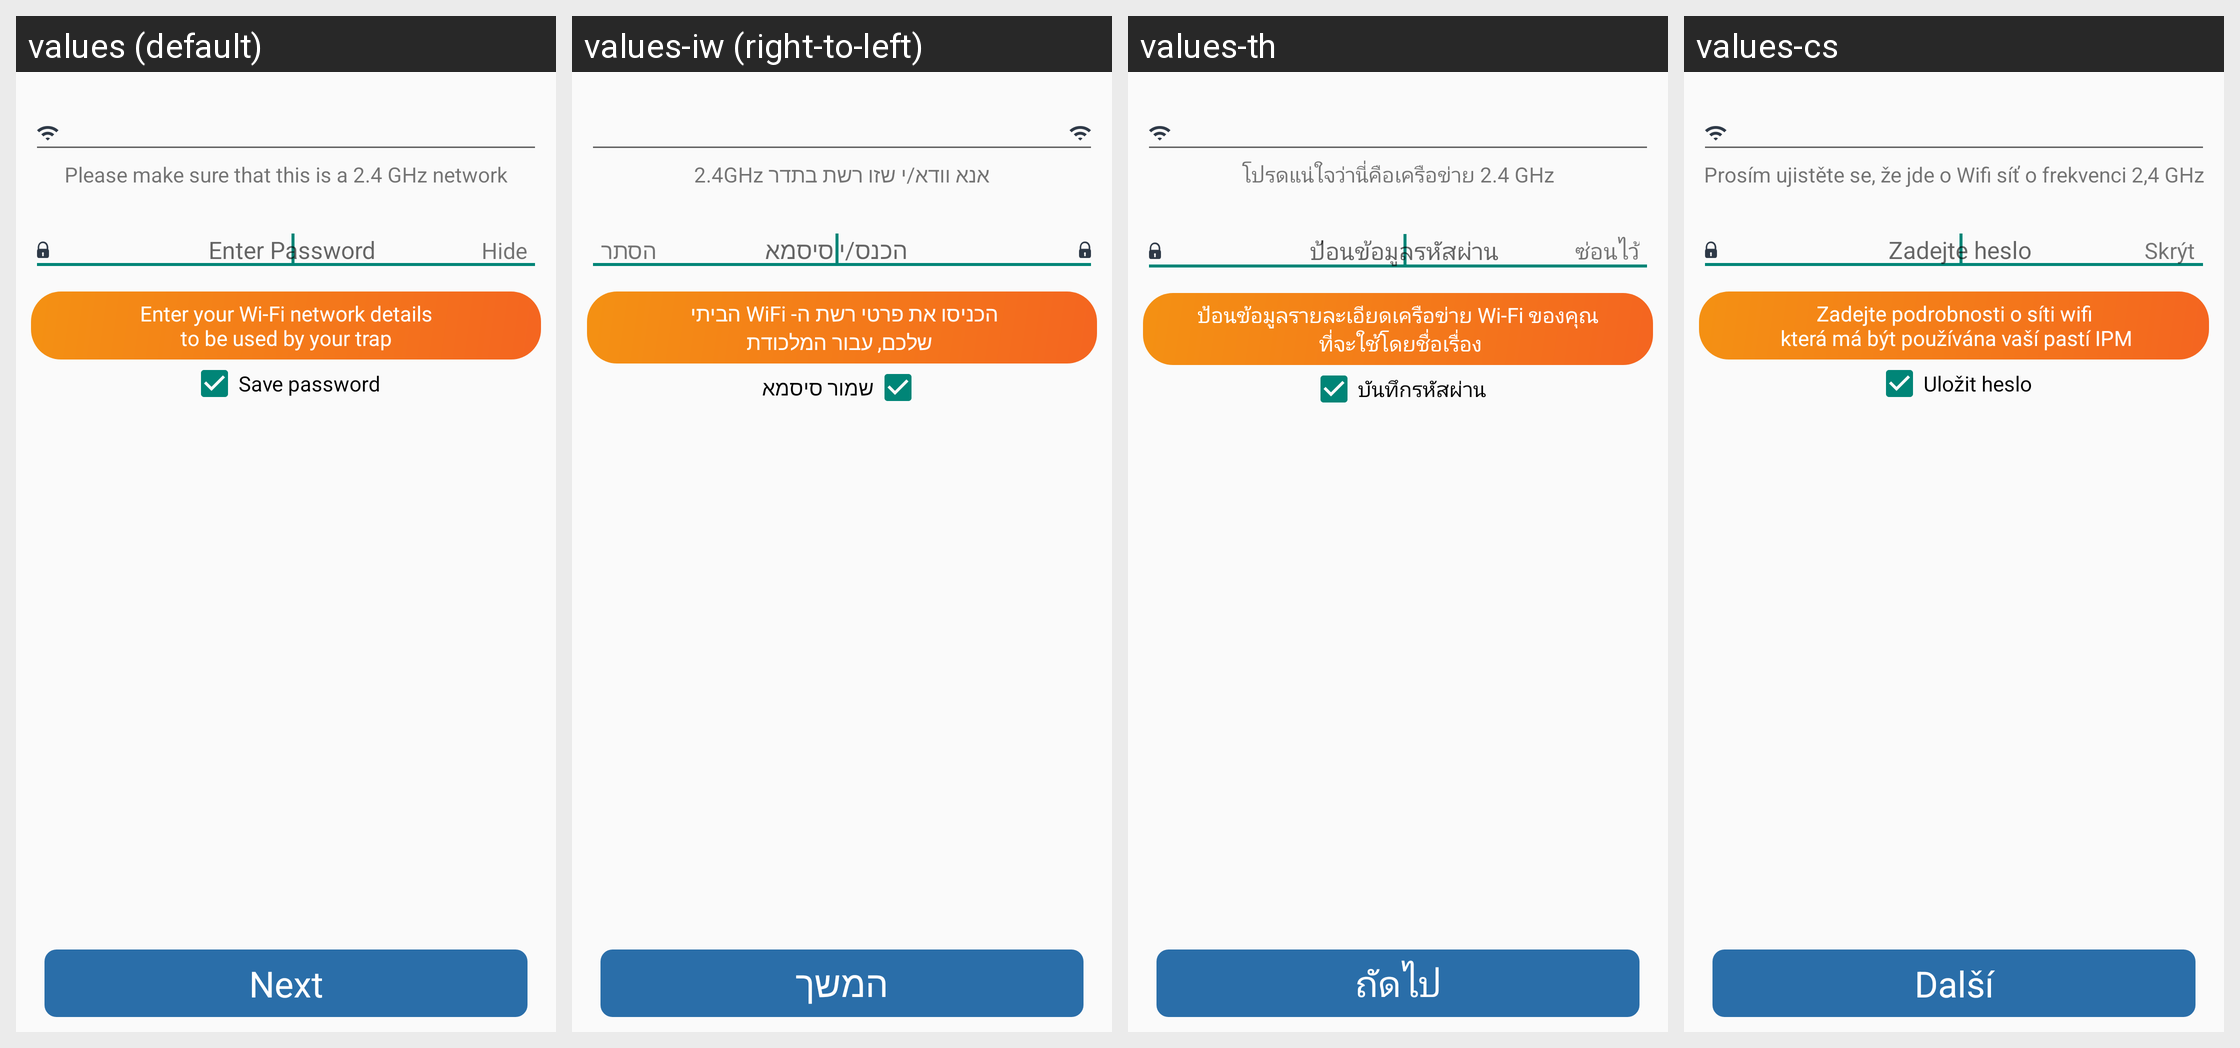

The same Android screen rendered under several of its app's locales, left to right. List the strings drawn on it with the default value and each locale's translation.
Android screen res/layout/activity_network_password.xml rendered under 4 locales, left to right: values (default), values-iw (right-to-left), values-th, values-cs. Device: Nexus 5 (rendered at 1080×1920; each locale shown at half size, 540×960, under a caption strip naming it); theme AppTheme.
Strings drawn on this screen, with the default value and each locale's value (text and hints the layout hard-codes, and strings that could not be matched under every locale, appear in the picture but are not listed):

network_password_activity_help_message
  values: Please make sure that this is a 2.4 GHz network
  values-iw: אנא וודא/י שזו רשת בתדר 2.4GHz
  values-th: โปรดแน่ใจว่านี่คือเครือข่าย 2.4 GHz
  values-cs: Prosím ujistěte se, že jde o Wifi síť o frekvenci 2,4 GHz

network_password_enter_password_hint
  values: Enter Password
  values-iw: הכנס/י סיסמא
  values-th: ป้อนข้อมูลรหัสผ่าน
  values-cs: Zadejte heslo

network_password_activity_hide
  values: Hide
  values-iw: הסתר
  values-th: ซ่อนไว้
  values-cs: Skrýt

network_password_activity_enter_password_tip
  values: Enter your Wi-Fi network details
      to be used by your trap
  values-iw: הכניסו את פרטי רשת ה- WiFi הביתי 
       שלכם, עבור המלכודת
  values-th: ป้อนข้อมูลรายละเอียดเครือข่าย Wi-Fi ของคุณ
       ที่จะใช้โดยชื่อเรื่อง
  values-cs: Zadejte podrobnosti o síti wifi
       která má být používána vaší pastí IPM

network_password_save_password
  values: Save password
  values-iw: שמור סיסמא
  values-th: บันทึกรหัสผ่าน
  values-cs: Uložit heslo

base_activity_next
  values: Next
  values-iw: המשך
  values-th: ถัดไป
  values-cs: Další
